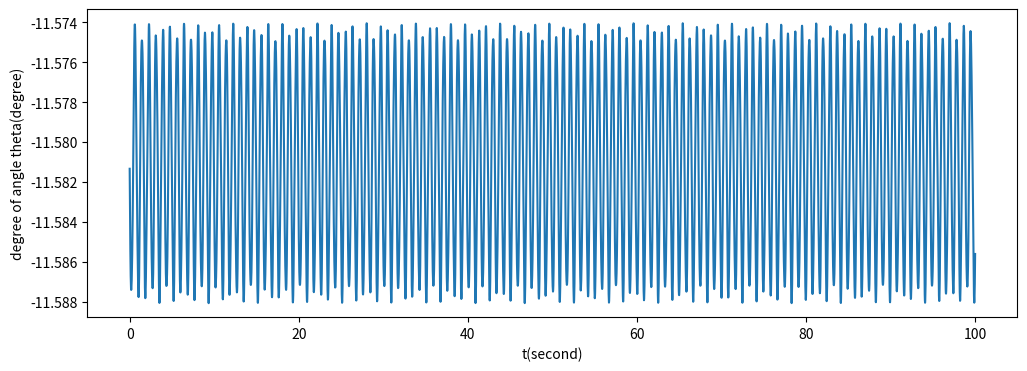

Python code for this plot:
#!/usr/bin/env python3
# -*- coding: utf-8 -*-
"""
Created on Fri Nov 17 22:02:13 2023

@author: zhaoyilin
"""

import numpy as np
import matplotlib.pyplot as plt

# Initial Conditions for comparing the answeres of two integrations
# Attention! The codes may not run unless the time interval is higher than 50 per second.
L = 0.4
g = 9.8
m = 1
time = 100
interval = time*50
initial_theta_1 = 10
initial_theta_2 = 10

# Input: length of string, g, initial theta_1, initial theta_2, time, intervals
def position(L, g, theta_1, theta_2, t, N):
    a = 0.0
    b = t 
    # h is the time interval
    h = (b-a)/N 


    tpoints = np.arange(a,b,h)
    
    # Create two lists to store the angle degrees
    theta1_points = []
    theta2_points = []
    w1_points = []
    w2_points = []
    # initial velocity
    w1 = 0
    w2 = 0
    for t in tpoints:
        theta1_points.append(theta_1)
        theta2_points.append(theta_2)
        w1_points.append(w1)
        w2_points.append(w2)
        k11 = h*dp1(w1, w2 ,t, theta_1, theta_2)
        k12 = h*dp2(w1, w2 ,t, theta_1, theta_2)
    
        k21 = h*dp1(w1 + 0.5*k11, w2 + 0.5*k12, t + 0.5*h, theta_1, theta_2)
        k22 = h*dp2(w1 + 0.5*k11, w2 + 0.5*k12, t + 0.5*h, theta_1, theta_2)
    
        k31 = h*dp1(w1 + 0.5*k21, w2 + 0.5*k22, t + 0.5*h, theta_1, theta_2)
        k32 = h*dp2(w1 + 0.5*k21, w2 + 0.5*k22, t + 0.5*h, theta_1, theta_2)
    
        k41 = h*dp1(w1 + k31, w2 + k32, t + h, theta_1, theta_2)
        k42 = h*dp2(w1 + k31, w2 + k32, t + h, theta_1, theta_2)
    
        w1 += (k11 + 2*k21 + 2*k31 + k41)/6
        w2 += (k12 + 2*k22 + 2*k32 + k42)/6
    
        theta_1 += w1*h
        theta_2 += w2*h

    
    #plt.figure(figsize=(12, 4))    
    #plt.plot(tpoints, theta1_points, label = "theta_1")
    #plt.plot(tpoints, theta2_points, label = "theta_2")
    #plt.xlabel("t")
    #plt.ylabel("degree of angle theta")
    #plt.legend()
  
    #txt1="The initial theta_1 is: " + str(theta_1)
    #txt2 ="  The initial theta_2 is: " + str(theta_2)
    #plt.figtext(0.5, 0.01, txt1 + txt2, wrap=True, horizontalalignment='center', fontsize=12)
    #plt.show()
    
    return w1_points, w2_points, theta1_points, theta2_points


# define the two first-order differentiation equation
# Equation for w1
def dp1(w1, w2, t, theta_1, theta_2):
    w1_term = w1**2*(np.sin(2*theta_1 - 2*theta_2))
    w2_term = 2*w2**2*np.sin(theta_1 - theta_2)
    ###
    numerator = w1_term*(-1) - w2_term - (g/L)*(np.sin(theta_1 - 2*theta_2) + 3*np.sin(theta_1))
    denom = 3 - np.cos(2*theta_1 - 2*theta_2)
    return numerator/denom

# Equation for w2
def dp2(w1, w2, t, theta_1, theta_2):
    w1_term = 4*w1**2*(np.sin(theta_1 - theta_2))
    w2_term = w2**2*(np.sin(2*theta_1 - 2*theta_2))
    numerator = w1_term + w2_term + (2*g/L)*(np.sin(2*theta_1 - theta_2) - np.sin(theta_2))
    denom = 3 - np.cos(2*theta_1 - 2*theta_2)
    return numerator/denom


def energy(w_1, w_2, theta_1, theta_2):
    total_en_list = []
    T = 0
    V = 0
    for i in np.arange(0,interval):
        T = m*(L**2)*(w_1[i]**2 + 0.5*w_2[i]**2 + w_1[i]*w_2[i]*np.cos(theta_1[i] - theta_2[i]))
        V = -m*g*L*(2*np.cos(theta_1[i]) + np.cos(theta_2[i]))
        total_en = T + V
        total_en_list.append(total_en)
        
    time_list = np.linspace(0, time, interval)
    
    # Make the plot
    plt.figure(figsize=(12, 4))  
    plt.plot(time_list, total_en_list)
    plt.xlabel("t(second)")
    plt.ylabel("degree of angle theta(degree)")
    plt.show()
    
    return total_en_list


w1, w2, theta1, theta2 = position(L, g, initial_theta_1*np.pi/180, initial_theta_2*np.pi/180, time, interval)
total_energy = energy(w1, w2, theta1, theta2)



